Photos from the image-classification dataset "Dataset" in the GitHub repository houssemradhouane/CNN-Algorithm-for-Image-Classification. Its 12 classes are: CPU cooler, Case, Headphone, Keyboard, Mouse, Speaker, case, cooler, headphone, keyboard, mouse, speaker.

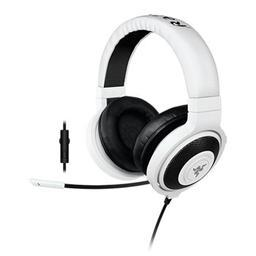
Label: Headphone

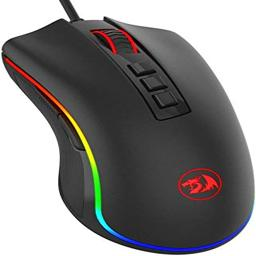
Label: Mouse

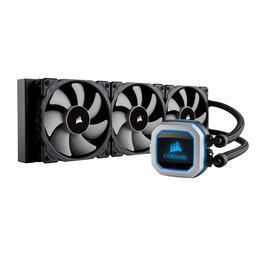
Label: CPU cooler

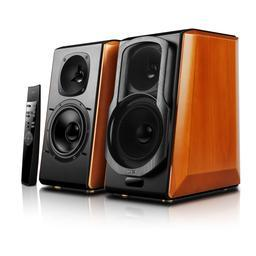
Label: Speaker

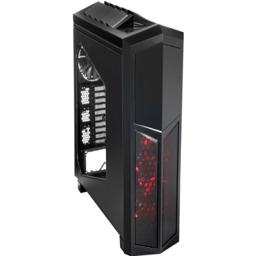
Label: Case

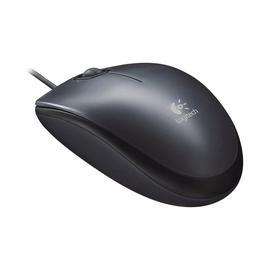
Label: mouse
